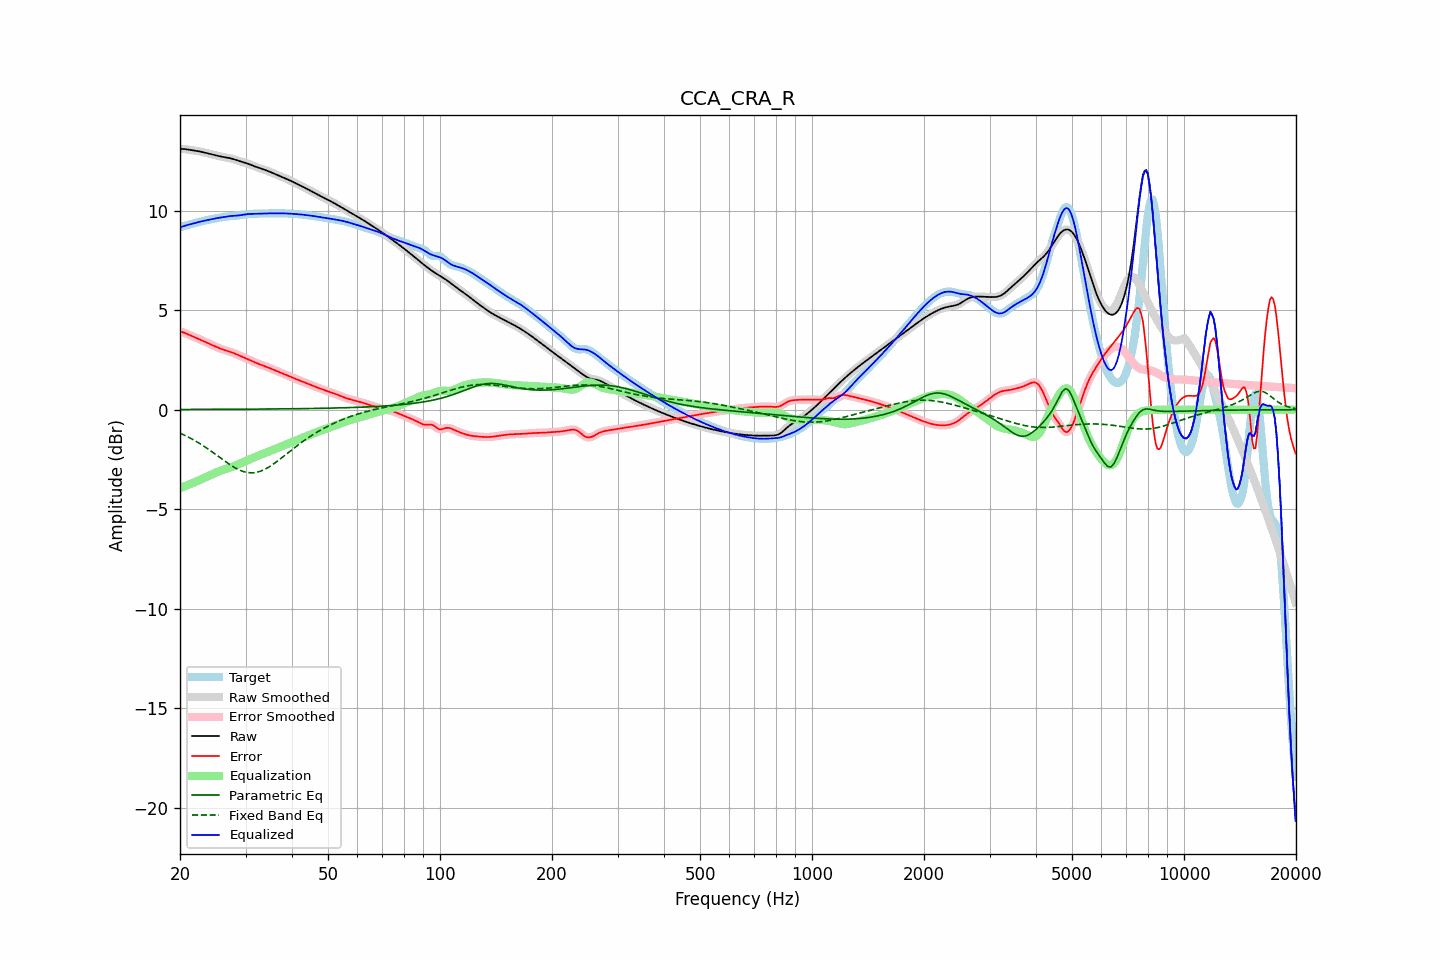

The file beside this chart, header and first rows:
frequency, raw, error, smoothed, error_smoothed, equalization, parametric_eq, fixed_band_eq, equalized_raw, equalized_smoothed, target
20.00, 13.11, 3.94, 13.11, 3.94, -3.94, 0.01, -1.18, 9.16, 9.16, 9.17
20.20, 13.10, 3.91, 13.10, 3.91, -3.91, 0.01, -1.22, 9.19, 9.19, 9.19
20.40, 13.10, 3.88, 13.10, 3.88, -3.88, 0.01, -1.25, 9.22, 9.22, 9.21
20.61, 13.09, 3.86, 13.09, 3.85, -3.85, 0.01, -1.29, 9.24, 9.24, 9.24
20.81, 13.08, 3.82, 13.08, 3.82, -3.82, 0.01, -1.33, 9.27, 9.27, 9.26
21.02, 13.07, 3.78, 13.07, 3.78, -3.78, 0.01, -1.37, 9.29, 9.29, 9.28
21.23, 13.05, 3.75, 13.05, 3.75, -3.75, 0.01, -1.41, 9.30, 9.31, 9.31
21.44, 13.04, 3.71, 13.04, 3.71, -3.72, 0.01, -1.45, 9.33, 9.33, 9.33
21.66, 13.03, 3.68, 13.03, 3.68, -3.68, 0.01, -1.50, 9.35, 9.35, 9.35
21.87, 13.02, 3.64, 13.02, 3.64, -3.65, 0.01, -1.54, 9.37, 9.37, 9.37
22.09, 13.00, 3.61, 13.00, 3.61, -3.61, 0.01, -1.59, 9.39, 9.39, 9.39
22.31, 12.99, 3.58, 12.99, 3.58, -3.58, 0.01, -1.64, 9.42, 9.41, 9.41
22.54, 12.98, 3.54, 12.98, 3.54, -3.54, 0.01, -1.69, 9.44, 9.44, 9.43
22.76, 12.96, 3.51, 12.96, 3.51, -3.51, 0.01, -1.74, 9.45, 9.45, 9.45
22.99, 12.94, 3.47, 12.94, 3.47, -3.47, 0.01, -1.79, 9.47, 9.47, 9.47
23.22, 12.92, 3.43, 12.92, 3.43, -3.43, 0.01, -1.84, 9.49, 9.49, 9.49
23.45, 12.90, 3.39, 12.90, 3.39, -3.40, 0.01, -1.90, 9.51, 9.51, 9.51
23.69, 12.88, 3.36, 12.88, 3.36, -3.36, 0.01, -1.95, 9.53, 9.53, 9.53
23.92, 12.86, 3.32, 12.86, 3.32, -3.32, 0.02, -2.01, 9.54, 9.54, 9.54
24.16, 12.84, 3.28, 12.84, 3.28, -3.28, 0.02, -2.06, 9.56, 9.56, 9.56
24.40, 12.82, 3.24, 12.82, 3.24, -3.24, 0.02, -2.12, 9.58, 9.58, 9.58
24.65, 12.80, 3.21, 12.80, 3.21, -3.21, 0.02, -2.18, 9.59, 9.59, 9.59
24.89, 12.78, 3.17, 12.78, 3.17, -3.17, 0.02, -2.24, 9.61, 9.61, 9.61
25.14, 12.76, 3.14, 12.76, 3.14, -3.14, 0.02, -2.30, 9.62, 9.62, 9.62
25.39, 12.74, 3.10, 12.74, 3.11, -3.11, 0.02, -2.36, 9.64, 9.64, 9.64
25.65, 12.73, 3.07, 12.73, 3.07, -3.07, 0.02, -2.42, 9.65, 9.65, 9.65
25.91, 12.71, 3.04, 12.71, 3.04, -3.05, 0.02, -2.47, 9.66, 9.66, 9.67
26.16, 12.69, 3.01, 12.69, 3.01, -3.02, 0.02, -2.53, 9.68, 9.68, 9.68
26.43, 12.68, 2.99, 12.68, 2.99, -2.99, 0.02, -2.59, 9.69, 9.69, 9.69
26.69, 12.67, 2.96, 12.67, 2.96, -2.97, 0.02, -2.65, 9.70, 9.70, 9.70
26.96, 12.65, 2.94, 12.65, 2.94, -2.94, 0.02, -2.70, 9.71, 9.71, 9.71
27.23, 12.64, 2.92, 12.64, 2.92, -2.91, 0.02, -2.76, 9.72, 9.72, 9.72
27.50, 12.62, 2.89, 12.62, 2.89, -2.88, 0.02, -2.81, 9.73, 9.73, 9.73
27.77, 12.59, 2.86, 12.59, 2.86, -2.85, 0.02, -2.86, 9.74, 9.74, 9.73
28.05, 12.57, 2.82, 12.57, 2.82, -2.82, 0.02, -2.91, 9.74, 9.74, 9.74
28.33, 12.54, 2.79, 12.54, 2.79, -2.79, 0.02, -2.95, 9.75, 9.75, 9.75
28.62, 12.51, 2.75, 12.51, 2.75, -2.76, 0.02, -2.99, 9.76, 9.76, 9.76
28.90, 12.49, 2.72, 12.49, 2.72, -2.72, 0.02, -3.03, 9.76, 9.76, 9.77
29.19, 12.46, 2.68, 12.46, 2.68, -2.69, 0.02, -3.07, 9.78, 9.78, 9.78
29.48, 12.44, 2.65, 12.44, 2.65, -2.65, 0.02, -3.09, 9.79, 9.79, 9.79
29.78, 12.42, 2.62, 12.42, 2.62, -2.61, 0.02, -3.12, 9.80, 9.80, 9.80
30.08, 12.39, 2.58, 12.39, 2.58, -2.58, 0.02, -3.14, 9.82, 9.81, 9.81
30.38, 12.37, 2.55, 12.37, 2.55, -2.54, 0.03, -3.16, 9.83, 9.82, 9.82
30.68, 12.34, 2.51, 12.34, 2.51, -2.51, 0.03, -3.17, 9.83, 9.83, 9.83
30.99, 12.30, 2.47, 12.31, 2.47, -2.47, 0.03, -3.17, 9.84, 9.84, 9.83
31.30, 12.27, 2.43, 12.27, 2.43, -2.43, 0.03, -3.17, 9.84, 9.84, 9.84
31.61, 12.24, 2.40, 12.24, 2.40, -2.40, 0.03, -3.17, 9.84, 9.84, 9.84
31.93, 12.21, 2.36, 12.21, 2.36, -2.36, 0.03, -3.15, 9.84, 9.84, 9.85
32.24, 12.18, 2.33, 12.18, 2.33, -2.33, 0.03, -3.14, 9.85, 9.85, 9.85
32.57, 12.15, 2.30, 12.15, 2.30, -2.30, 0.03, -3.12, 9.85, 9.85, 9.85
32.89, 12.13, 2.27, 12.12, 2.27, -2.27, 0.03, -3.09, 9.86, 9.85, 9.86
33.22, 12.10, 2.24, 12.10, 2.24, -2.24, 0.03, -3.06, 9.86, 9.86, 9.86
33.55, 12.07, 2.21, 12.07, 2.21, -2.21, 0.03, -3.03, 9.86, 9.86, 9.86
33.89, 12.04, 2.18, 12.04, 2.18, -2.18, 0.03, -2.99, 9.86, 9.86, 9.86
34.23, 12.01, 2.15, 12.01, 2.15, -2.15, 0.03, -2.94, 9.86, 9.86, 9.86
34.57, 11.98, 2.12, 11.98, 2.12, -2.12, 0.03, -2.89, 9.87, 9.87, 9.86
34.92, 11.95, 2.08, 11.95, 2.08, -2.08, 0.03, -2.85, 9.87, 9.87, 9.87
35.27, 11.91, 2.05, 11.91, 2.05, -2.05, 0.03, -2.79, 9.87, 9.87, 9.87
35.62, 11.88, 2.01, 11.88, 2.01, -2.01, 0.04, -2.74, 9.87, 9.87, 9.87
35.97, 11.85, 1.98, 11.85, 1.98, -1.98, 0.04, -2.68, 9.86, 9.87, 9.87
... 635 more rows
